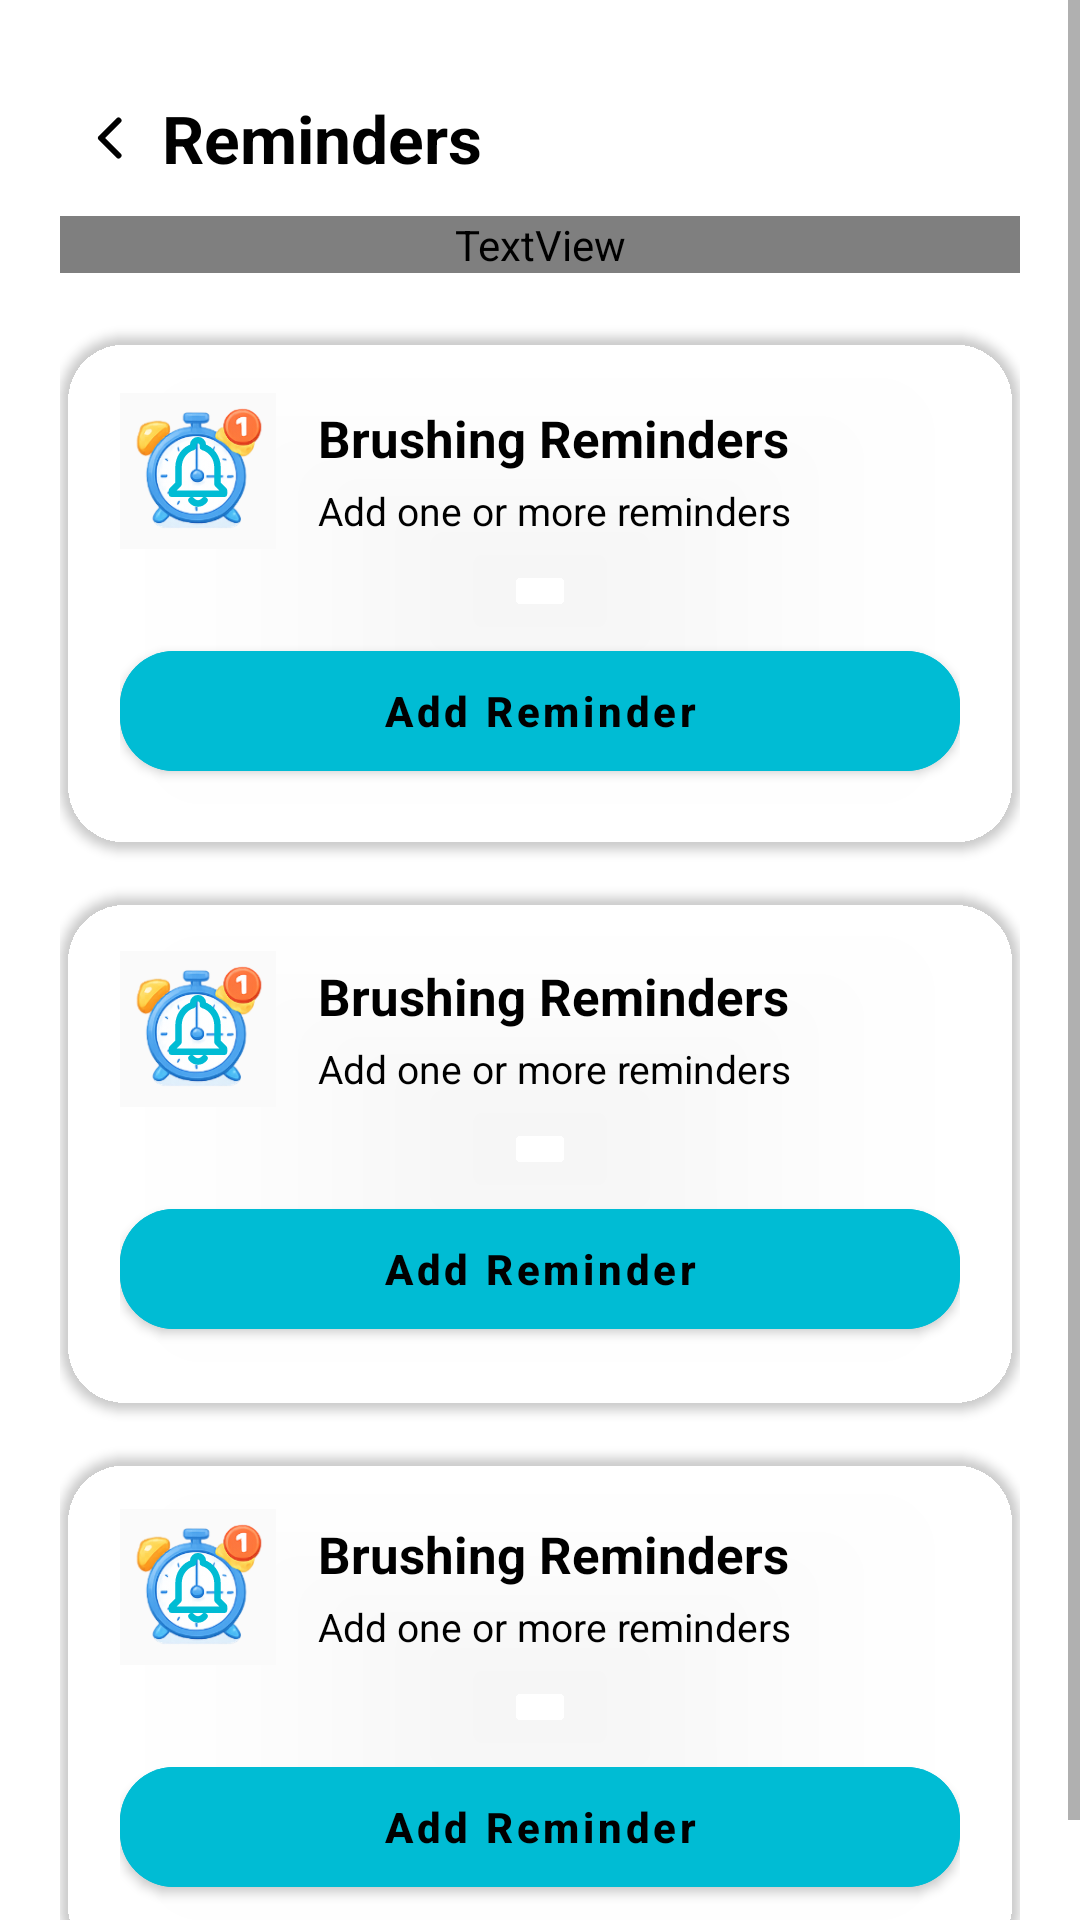

Android layout source for this screen:
<!-- AndroidManifest.xml: application theme Theme.DentNova -->
<!-- res/layout/activity_reminders.xml -->
<?xml version="1.0" encoding="utf-8"?>
<ScrollView xmlns:android="http://schemas.android.com/apk/res/android"
    xmlns:app="http://schemas.android.com/apk/res-auto"
    android:layout_width="match_parent"
    android:layout_height="match_parent"
    android:background="?attr/colorSurface">

    <LinearLayout
        android:layout_width="match_parent"
        android:layout_height="wrap_content"
        android:orientation="vertical"
        android:padding="20dp">

        <LinearLayout
            android:layout_width="match_parent"
            android:layout_height="52dp"
            android:gravity="center_vertical"
            android:orientation="horizontal">

            <ImageView
                android:id="@+id/btnBack"
                android:layout_width="34dp"
                android:layout_height="34dp"
                android:padding="7dp"
                android:src="@drawable/ic_arrow_back_ios"
                app:tint="?attr/colorOnSurface"/>

            <TextView
                android:layout_width="0dp"
                android:layout_height="wrap_content"
                android:layout_weight="1"
                android:text="Reminders"
                android:textColor="?attr/colorOnSurface"
                android:textSize="22sp"
                android:textStyle="bold"/>
        </LinearLayout>

        <TextView
            android:layout_width="match_parent"
            android:layout_height="wrap_content"
            android:text="Create multiple reminders for brushing, flossing and toothbrush replacement."
            android:textColor="?attr/colorOnSurfaceVariant"
            android:textSize="14sp"
            android:lineSpacingMultiplier="1.25"/>

        <Space android:layout_width="0dp" android:layout_height="20dp"/>

        <include
            android:id="@+id/cardBrushing"
            layout="@layout/item_reminder_card"/>

        <Space android:layout_width="0dp" android:layout_height="14dp"/>

        <include
            android:id="@+id/cardFlossing"
            layout="@layout/item_reminder_card"/>

        <Space android:layout_width="0dp" android:layout_height="14dp"/>

        <include
            android:id="@+id/cardToothbrush"
            layout="@layout/item_reminder_card"/>

    </LinearLayout>
</ScrollView>
<!-- res/layout/item_reminder_card.xml (included above) -->
<?xml version="1.0" encoding="utf-8"?>
<com.google.android.material.card.MaterialCardView
    xmlns:android="http://schemas.android.com/apk/res/android"
    xmlns:app="http://schemas.android.com/apk/res-auto"
    android:layout_width="match_parent"
    android:layout_height="wrap_content"
    app:cardCornerRadius="22dp"
    app:cardElevation="2dp"
    app:cardBackgroundColor="?attr/colorSurfaceVariant">

    <LinearLayout
        android:layout_width="match_parent"
        android:layout_height="wrap_content"
        android:orientation="vertical"
        android:padding="20dp">

        <LinearLayout
            android:layout_width="match_parent"
            android:layout_height="wrap_content"
            android:gravity="center_vertical"
            android:orientation="horizontal">

            <FrameLayout
                android:layout_width="52dp"
                android:layout_height="52dp"
                android:background="@drawable/qa_reminder">

                <ImageView
                    android:id="@+id/ivReminderIcon"
                    android:layout_width="26dp"
                    android:layout_height="26dp"
                    android:layout_gravity="center"
                    android:src="@drawable/ic_notifications_outlined"
                    app:tint="#00BCD4"/>
            </FrameLayout>

            <Space
                android:layout_width="14dp"
                android:layout_height="0dp"/>

            <LinearLayout
                android:layout_width="0dp"
                android:layout_height="wrap_content"
                android:layout_weight="1"
                android:orientation="vertical">

                <TextView
                    android:id="@+id/tvReminderTitle"
                    android:layout_width="wrap_content"
                    android:layout_height="wrap_content"
                    android:text="Brushing Reminders"
                    android:textColor="?attr/colorOnSurface"
                    android:textSize="17sp"
                    android:textStyle="bold"/>

                <TextView
                    android:id="@+id/tvReminderSubtitle"
                    android:layout_width="wrap_content"
                    android:layout_height="wrap_content"
                    android:layout_marginTop="4dp"
                    android:text="Add one or more reminders"
                    android:textColor="?attr/colorOnSurface"
                    android:textSize="13sp"/>
            </LinearLayout>
        </LinearLayout>

        <LinearLayout
            android:id="@+id/llReminderItems"
            android:layout_width="match_parent"
            android:layout_height="wrap_content"
            android:layout_marginTop="14dp"
            android:orientation="vertical"/>

        <com.google.android.material.button.MaterialButton
            android:id="@+id/btnSetReminder"
            android:layout_width="match_parent"
            android:layout_height="52dp"
            android:layout_marginTop="14dp"
            android:text="Add Reminder"
            android:textAllCaps="false"
            android:textColor="?attr/colorOnSurface"
            android:textStyle="bold"
            app:backgroundTint="#00BCD4"
            app:cornerRadius="18dp"/>
    </LinearLayout>
</com.google.android.material.card.MaterialCardView>
<!-- resources referenced by this layout -->
<resources>
  <!-- drawable ic_arrow_back_ios (drawable) -->
  <vector xmlns:android="http://schemas.android.com/apk/res/android"
      android:width="24dp"
      android:height="24dp"
      android:viewportWidth="24"
      android:viewportHeight="24">
  
      <path
          android:fillColor="#00000000"
          android:strokeColor="#1A2332"
          android:strokeWidth="2.4"
          android:strokeLineCap="round"
          android:strokeLineJoin="round"
          android:pathData="M15,5L8,12L15,19"/>
  </vector>
  <!-- drawable ic_notifications_outlined (drawable) -->
  <vector xmlns:android="http://schemas.android.com/apk/res/android"
      android:width="24dp"
      android:height="24dp"
      android:viewportWidth="24"
      android:viewportHeight="24">
  
      <path
          android:fillColor="#00000000"
          android:strokeColor="#00BCD4"
          android:strokeWidth="2"
          android:strokeLineCap="round"
          android:strokeLineJoin="round"
          android:pathData="M18,16V11C18,7.9 16.2,5.4 13.5,4.6V4C13.5,3.2 12.8,2.5 12,2.5C11.2,2.5 10.5,3.2 10.5,4V4.6C7.8,5.4 6,7.9 6,11V16L4,18V19H20V18L18,16Z"/>
  
      <path
          android:fillColor="#00000000"
          android:strokeColor="#00BCD4"
          android:strokeWidth="2"
          android:strokeLineCap="round"
          android:pathData="M10,21C10.5,21.6 11.2,22 12,22C12.8,22 13.5,21.6 14,21"/>
  </vector>
  <!-- drawable qa_reminder: png bitmap (drawable, 26530 bytes) -->
  <style name="Theme.DentNova" parent="Theme.MaterialComponents.Light.NoActionBar">
          <item name="colorPrimary">@color/primary</item>
          <item name="colorPrimaryDark">@color/primaryDark</item>
          <item name="colorAccent">@color/accent</item>
          <item name="android:windowBackground">@color/background</item>
          <item name="android:statusBarColor">@color/white</item>
          <item name="android:windowLightStatusBar">true</item>
      </style>
  <color name="primary">#00BCD4</color>
  <color name="primaryDark">#0097A7</color>
  <color name="accent">#26C6DA</color>
  <color name="background">#F5F9FA</color>
  <color name="white">#FFFFFF</color>
</resources>
